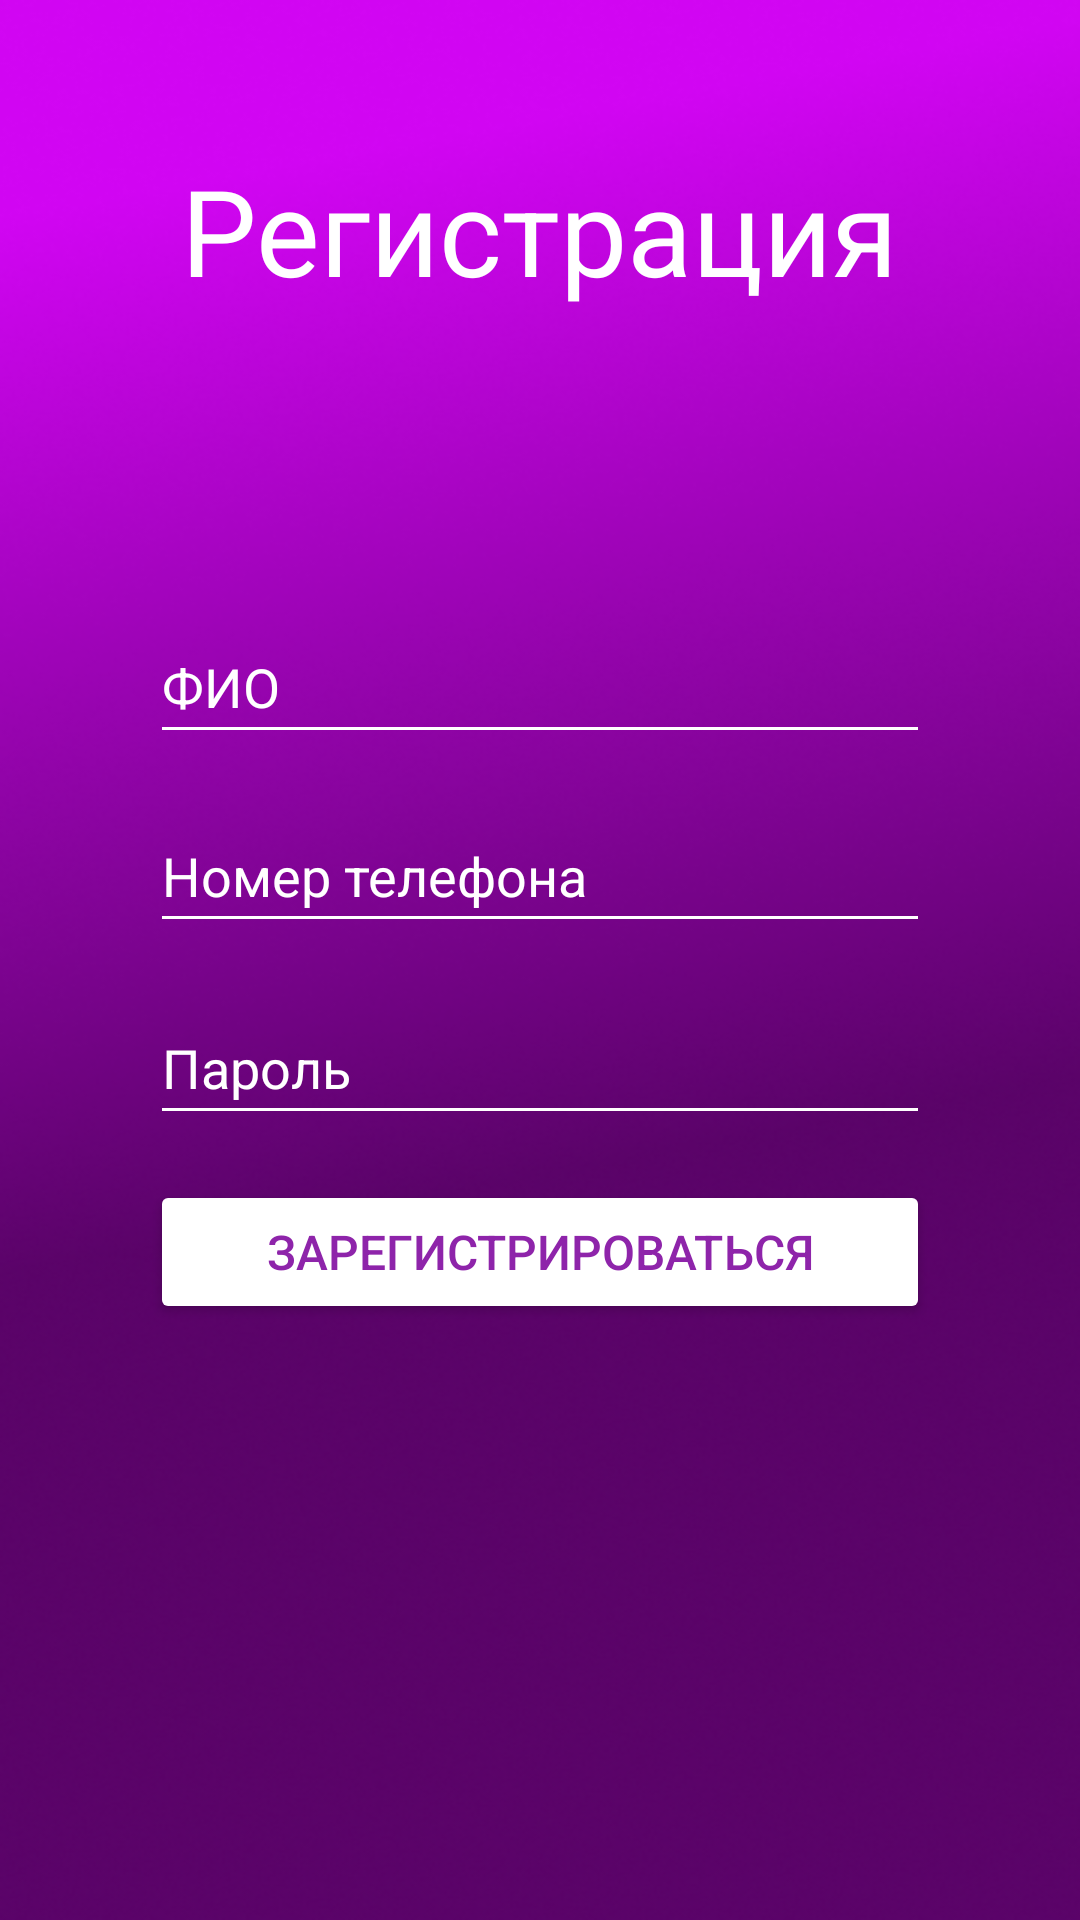

Android layout source for this screen:
<!-- AndroidManifest.xml: application theme Theme.StyleAndImage -->
<!-- res/layout/activity_registration.xml -->
<?xml version="1.0" encoding="utf-8"?>
<androidx.constraintlayout.widget.ConstraintLayout xmlns:android="http://schemas.android.com/apk/res/android"
    xmlns:app="http://schemas.android.com/apk/res-auto"
    xmlns:tools="http://schemas.android.com/tools"
    android:layout_width="match_parent"
    android:layout_height="match_parent"
    android:background="@drawable/rectangle_1"
    tools:context=".Registration">

    <TextView
        android:id="@+id/headRegistrationTextView"
        android:layout_width="wrap_content"
        android:layout_height="wrap_content"
        android:layout_marginTop="50dp"
        android:text="Регистрация"
        android:textColor="#FFFFFF"
        android:textSize="40sp"
        app:layout_constraintEnd_toEndOf="parent"
        app:layout_constraintStart_toStartOf="parent"
        app:layout_constraintTop_toTopOf="parent" />

    <EditText
        android:id="@+id/nameRegistrationEditText"
        style="@style/Widget.AppCompat.EditText"
        android:layout_width="0dp"
        android:layout_height="wrap_content"
        android:layout_marginStart="50dp"
        android:layout_marginTop="100dp"
        android:layout_marginEnd="50dp"
        android:autofillHints=""
        android:ems="10"
        android:hint="ФИО"
        android:inputType="textPersonName"
        android:minHeight="48dp"
        app:layout_constraintEnd_toEndOf="parent"
        app:layout_constraintStart_toStartOf="parent"
        app:layout_constraintTop_toBottomOf="@+id/headRegistrationTextView"
        android:backgroundTint="#FFFF"
        android:textColor="#FFFFFF"
        android:textColorHint="#FFFFFF" />

    <EditText
        android:id="@+id/phoneRegistrationEditText"
        android:layout_width="0dp"
        android:layout_height="wrap_content"
        android:layout_marginStart="50dp"
        android:layout_marginTop="15dp"
        android:layout_marginEnd="50dp"
        android:autofillHints=""
        android:digits="1234567890"
        android:ems="10"
        android:hint="Номер телефона"
        android:inputType="phone"
        android:minHeight="48dp"
        app:layout_constraintEnd_toEndOf="parent"
        app:layout_constraintStart_toStartOf="parent"
        app:layout_constraintTop_toBottomOf="@+id/nameRegistrationEditText"
        android:backgroundTint="#FFFF"
        android:textColor="#FFFFFF"
        android:textColorHighlight="#FFFFFF"
        android:textColorHint="#FFFFFF"
        android:textColorLink="#FFFFFF"/>

    <EditText
        android:id="@+id/passwordRegistrationEditText"
        android:layout_width="0dp"
        android:layout_height="wrap_content"
        android:layout_marginStart="50dp"
        android:layout_marginTop="16dp"
        android:layout_marginEnd="50dp"
        android:autofillHints=""
        android:ems="10"
        android:hint="Пароль"
        android:inputType="textPassword"
        android:minHeight="48dp"
        app:layout_constraintEnd_toEndOf="parent"
        app:layout_constraintHorizontal_bias="0.0"
        app:layout_constraintStart_toStartOf="parent"
        app:layout_constraintTop_toBottomOf="@+id/phoneRegistrationEditText"
        android:backgroundTint="#FFFF"
        android:textColor="#FFFFFF"
        android:textColorHighlight="#FFFFFF"
        android:textColorHint="#FFFFFF"
        android:textColorLink="#FFFFFF"/>

    <Button
        android:id="@+id/RegistrationButton"
        android:layout_width="0dp"
        android:layout_height="wrap_content"
        android:layout_marginStart="50dp"
        android:layout_marginTop="15dp"
        android:layout_marginEnd="50dp"
        android:backgroundTint="#FFFFFF"
        android:textColor="#8E24AA"
        android:onClick="clickRegistration"
        android:text="Зарегистрироваться"
        android:textSize="16sp"
        app:layout_constraintEnd_toEndOf="parent"
        app:layout_constraintStart_toStartOf="parent"
        app:layout_constraintTop_toBottomOf="@+id/passwordRegistrationEditText" />

    <TextView
        android:id="@+id/errorRegistrationTextView"
        android:layout_width="wrap_content"
        android:layout_height="wrap_content"
        android:layout_marginTop="20dp"
        android:textColor="#FFFFFF"
        app:layout_constraintEnd_toEndOf="parent"
        app:layout_constraintStart_toStartOf="parent"
        app:layout_constraintTop_toBottomOf="@+id/RegistrationButton" />

</androidx.constraintlayout.widget.ConstraintLayout>
<!-- resources referenced by this layout -->
<resources>
  <!-- drawable rectangle_1: png bitmap (drawable, 226626 bytes) -->
  <style name="Theme.StyleAndImage" parent="Theme.MaterialComponents.DayNight.NoActionBar">
          
          <item name="colorPrimary">@color/purple_500</item>
          <item name="colorPrimaryVariant">@color/purple_700</item>
          <item name="colorOnPrimary">@color/white</item>
          
          <item name="colorSecondary">@color/teal_200</item>
          <item name="colorSecondaryVariant">@color/teal_700</item>
          <item name="colorOnSecondary">@color/black</item>
          
          <item name="android:statusBarColor" tools:targetApi="l">?attr/colorPrimaryVariant</item>
          
      </style>
  <!-- not gathered from this repository: default colours our renderer supplied (Android Studio template values) -->
  <color name="purple_500">#FF6200EE</color>
  <color name="purple_700">#FF3700B3</color>
  <color name="teal_200">#FF03DAC5</color>
  <color name="teal_700">#FF018786</color>
  <color name="black">#FF000000</color>
  <color name="white">#FFFFFFFF</color>
</resources>
